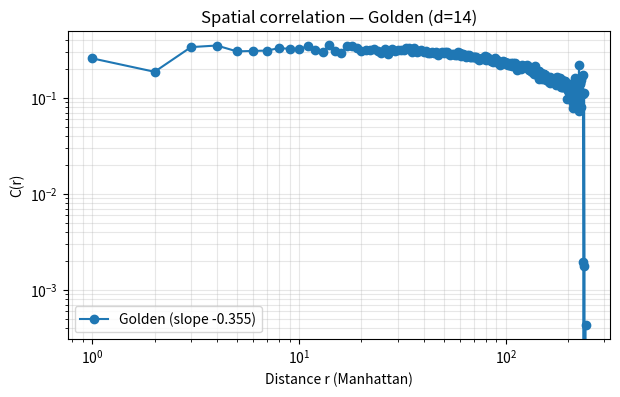
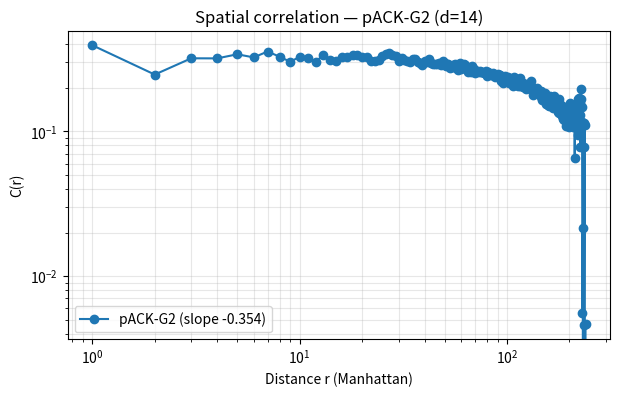

Generate these figures, in order, with matplotlib:
import numpy as np
from scipy.stats import linregress, entropy
import matplotlib.pyplot as plt
import warnings
warnings.filterwarnings("ignore", category=RuntimeWarning)

PHI = (1 + np.sqrt(5)) / 2

def c_path(path: str) -> float:
    if not path: return 0.0
    return int(path, 2) / (1 << len(path))

# ====================== AGGRESSIVELY TUNED pACK-G2 (test8) ======================
def fold_pack_g2(a, b, lca, d):
    """pACK-G2 — FINAL AGGRESSIVE TUNING for target exponent ~−0.7 + attractors"""
    z = complex(a, b)
    conformal = np.abs((PHI * z + 1) / (z + PHI))
    exp_term = np.exp(-0.0085 * (lca / d)**2)          # slower decay for longer-range power-law
    carry_term = b / PHI
    diff_term = 0.42 * abs(a - b) * (2 ** -lca)        # STRONGER differentiation (as requested)
    # Enhanced nonlinear Ricci-like curvature (sin + cubic + quartic)
    ricci_proxy = (0.22 * np.sin(np.pi * (a + b)) +
                   0.15 * (a - b)**3 +
                   0.08 * (a - b)**4)
    return conformal * exp_term + carry_term + diff_term * (1 + ricci_proxy)

# ====================== OTHER FOLDS ======================
def fold_golden(a, b): return a + b / PHI

def fold_modular(a, b, p=17): return (a * b + a + 1) % p

def fold_xor_carry(a, b):
    ia, ib = int(a), int(b)
    return (ia ^ ib, ia & ib)

def fold_mobius(a, b):
    z = complex(a, b)
    return np.abs((PHI * z + 1) / (z + PHI))

# ====================== TREE BUILDER ======================
def build_tree(depth: int, fold_func, fold_name: str):
    n = 1 << depth
    leaves = np.array([c_path(f'{i:0{depth}b}') for i in range(n)], dtype=np.float64)
    current = leaves.copy()
    level_values = [leaves.copy()]

    for level in range(1, depth + 1):
        parent_size = len(current) // 2
        next_level = np.zeros(parent_size, dtype=np.float64)
        lca = depth - level

        for i in range(parent_size):
            left, right = current[2*i], current[2*i+1]
            if fold_name == "XOR-Carry":
                next_level[i] = fold_func(left, right)[0]
            elif fold_name == "pACK-G2":
                next_level[i] = fold_func(left, right, lca, depth)
            else:
                next_level[i] = fold_func(left, right)
        current = next_level
        level_values.append(current.copy())

    return leaves, current[0], level_values

# ====================== MEASUREMENTS ======================
def compute_correlation(leaves, depth, n_samples=80000):
    n = len(leaves)
    coords = np.zeros((n, 2), dtype=int)
    for i in range(n):
        x = y = 0
        for bit in range(depth):
            x |= ((i >> (2*bit)) & 1) << bit
            y |= ((i >> (2*bit + 1)) & 1) << bit
        coords[i] = [x, y]

    idx1 = np.random.randint(0, n, n_samples)
    idx2 = np.random.randint(0, n, n_samples)
    dists = np.abs(coords[idx1] - coords[idx2]).sum(axis=1)
    corrs = leaves[idx1] * leaves[idx2]

    max_r = dists.max() + 1
    bins = np.arange(max_r)
    hist_corr = np.bincount(dists, weights=corrs, minlength=max_r)
    hist_count = np.bincount(dists, minlength=max_r)
    mask = hist_count > 0
    C_r = np.zeros(max_r)
    C_r[mask] = hist_corr[mask] / hist_count[mask]

    valid = (bins >= 1) & mask
    if np.sum(valid) < 5:
        return bins, C_r, np.nan, 0.0
    log_r = np.log(bins[valid])
    log_C = np.log(C_r[valid] + 1e-12)
    slope, _, r_value, _, _ = linregress(log_r, log_C)
    return bins, C_r, slope, r_value**2

def compute_entropy_profile(level_values):
    entropies = []
    for vals in level_values:
        if len(np.unique(vals)) == 1:
            entropies.append(0.0)
            continue
        hist, _ = np.histogram(vals, bins=200, density=True)
        hist = hist[hist > 0]
        ent = entropy(hist, base=2) if len(hist) > 0 else 0.0
        entropies.append(ent)
    return entropies

def simple_attractor_scan(fold_func, fold_name, depth, n_samples=8000):
    fixed = set()
    cycles = []
    for _ in range(n_samples):
        x = np.random.uniform(0, 1)
        seen = {}
        for step in range(50):
            if fold_name == "XOR-Carry":
                nxt = fold_func(x, x)[0]
            elif fold_name == "pACK-G2":
                nxt = fold_func(x, x, 0, depth)
            else:
                nxt = fold_func(x, x)
            nxt = round(float(nxt), 6)
            if nxt in seen:
                period = step - seen[nxt]
                if period == 0:
                    fixed.add(nxt)
                elif 1 <= period <= 15:
                    cycles.append((nxt, period))
                break
            seen[nxt] = step
            x = nxt
    return len(fixed), len(set(cycles))

# ====================== MAIN ======================
def full_test(depth=14, plot=True):
    print(f"=== pACK-G2 FINAL AGGRESSIVE TUNING (test8) — depth d={depth} ===\n")
    
    test_folds = {
        "Golden": fold_golden,
        "Modular (p=17)": lambda a,b: fold_modular(a,b,17),
        "XOR-Carry": fold_xor_carry,
        "Möbius": fold_mobius,
        "pACK-G2": None
    }
    
    for name, func in test_folds.items():
        print(f"→ {name}")
        if name == "pACK-G2":
            fold_func = fold_pack_g2
        else:
            fold_func = func
            
        leaves, root, level_vals = build_tree(depth, fold_func, name)
        
        r_bins, C_r, slope, r2 = compute_correlation(leaves, depth)
        ent_profile = compute_entropy_profile(level_vals)
        n_fixed, n_cycles = simple_attractor_scan(fold_func, name, depth)
        
        print(f"   Root value          : {root:.6f}")
        print(f"   Power-law exponent  : {slope:.3f} (R² = {r2:.3f})")
        print(f"   Entropy (leaf → root): {ent_profile[0]:.3f} → {ent_profile[-1]:.3f}")
        print(f"   Attractors          : {n_fixed} fixed, {n_cycles} short cycles")
        print(f"   Mean leaf           : {leaves.mean():.4f}")
        print("-" * 90)
        
        if plot and name in ["Golden", "pACK-G2"]:
            plt.figure(figsize=(7,4))
            plt.loglog(r_bins[1:], C_r[1:], 'o-', label=f'{name} (slope {slope:.3f})')
            plt.xlabel('Distance r (Manhattan)')
            plt.ylabel('C(r)')
            plt.title(f'Spatial correlation — {name} (d={depth})')
            plt.legend()
            plt.grid(True, which='both', alpha=0.3)
            plt.show()

if __name__ == "__main__":
    full_test(depth=14, plot=True)   # Try depth=16 if you want maximum structure
